Dataset: plantvillage (GitHub, SnaetWarre/Research_Project_Rust_Semi-Supervised_Learning). Classes: apple apple scab, apple black rot, apple cedar apple rust, cherry including sour healthy, corn (maize) cercospora leaf spot gray leaf spot, corn maize northern leaf blight, grape healthy, peach healthy, pepper bell bacterial spot, potato healthy, raspberry healthy, strawberry healthy, tomato leaf mold, tomato mosaic virus.

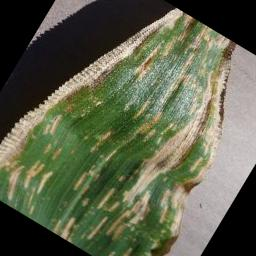
Label: corn (maize) cercospora leaf spot gray leaf spot

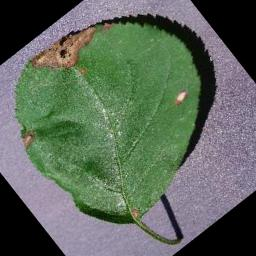
Label: apple black rot

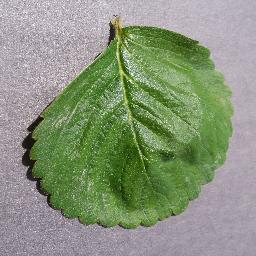
Label: strawberry healthy

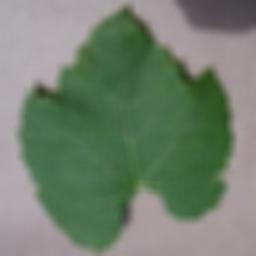
Label: grape healthy

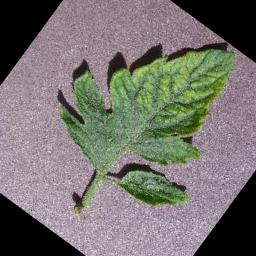
Label: tomato mosaic virus

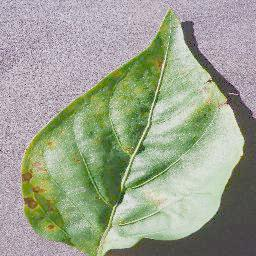
Label: pepper bell bacterial spot
